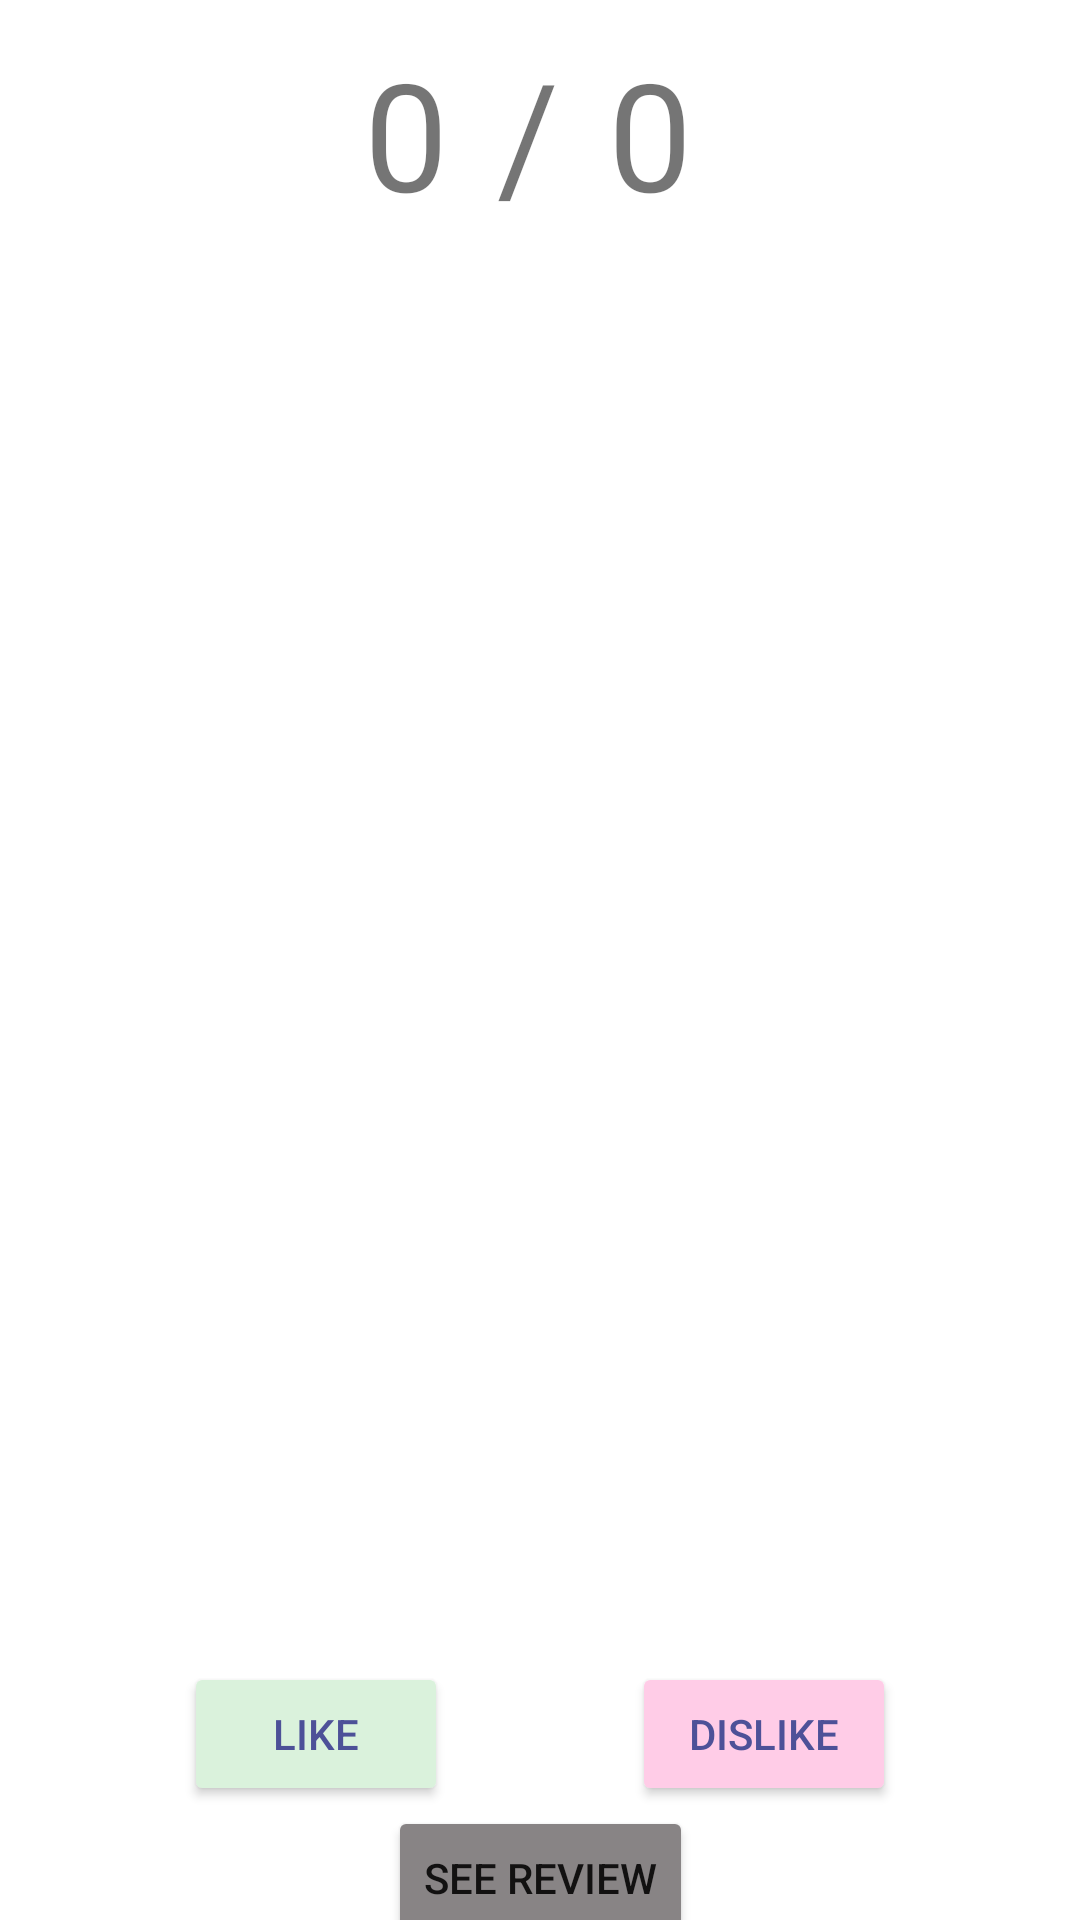

Write the Android layout XML for this screen, with the resource values it uses.
<!-- AndroidManifest.xml: application theme Theme.Challenge -->
<!-- res/layout/activity_selection_screen.xml -->
<?xml version="1.0" encoding="utf-8"?>
<androidx.constraintlayout.widget.ConstraintLayout xmlns:android="http://schemas.android.com/apk/res/android"
    xmlns:app="http://schemas.android.com/apk/res-auto"
    xmlns:tools="http://schemas.android.com/tools"
    android:layout_width="match_parent"
    android:layout_height="match_parent"
    tools:context=".SelectionScreen">


    <TextView
        android:id="@+id/likeCounter"
        android:layout_width="wrap_content"
        android:layout_height="wrap_content"
        android:text="@string/likes"
        android:textSize="50dp"
        app:layout_constraintBaseline_toBottomOf="@+id/scoreBottom"
        app:layout_constraintEnd_toEndOf="parent"
        app:layout_constraintHorizontal_bias="0.365"
        app:layout_constraintStart_toStartOf="parent" />

    <TextView
        android:id="@+id/likeDislikeCounter"
        android:layout_width="wrap_content"
        android:layout_height="wrap_content"
        android:text="@string/likeDislikeSum"
        android:textSize="50dp"
        app:layout_constraintEnd_toEndOf="parent"
        app:layout_constraintHorizontal_bias="0.61"
        app:layout_constraintStart_toStartOf="parent"
        app:layout_constraintBaseline_toBottomOf="@+id/scoreBottom" />

    <TextView
        android:id="@+id/delimiter"
        android:layout_width="wrap_content"
        android:layout_height="wrap_content"
        android:text="@string/delimiter"
        android:textSize="50dp"

        app:layout_constraintEnd_toStartOf="@+id/likeDislikeCounter"
        app:layout_constraintStart_toEndOf="@+id/likeCounter"
        app:layout_constraintBaseline_toBottomOf="@+id/scoreBottom"/>

    <Button
        android:id="@+id/btnReview"
        android:layout_width="wrap_content"
        android:layout_height="wrap_content"
        android:backgroundTint="@color/grey"
        android:text="@string/btnReview"
        app:layout_constraintEnd_toEndOf="parent"
        app:layout_constraintStart_toStartOf="parent"
        app:layout_constraintTop_toBottomOf="@id/btnLike" />

    <Button
        android:id="@+id/btnLike"
        android:layout_width="wrap_content"
        android:layout_height="wrap_content"
        android:layout_marginTop="10dp"
        android:backgroundTint="@color/green"
        android:text="@string/btnLike"
        android:textColor="@color/violet"
        app:layout_constraintEnd_toStartOf="@+id/btnDislike"
        app:layout_constraintStart_toStartOf="parent"
        app:layout_constraintTop_toBottomOf="@+id/imageViewBottom" />

    <Button
        android:id="@+id/btnDislike"
        android:layout_width="wrap_content"
        android:layout_height="wrap_content"
        android:backgroundTint="@color/pink"
        android:layout_marginTop="10dp"
        android:text="@string/btnDislike"
        android:textColor="@color/violet"
        app:layout_constraintEnd_toEndOf="parent"
        app:layout_constraintStart_toEndOf="@+id/btnLike"
        app:layout_constraintTop_toBottomOf="@+id/imageViewBottom" />

    <ImageView
        android:id="@+id/imageView"
        android:layout_width="0dp"
        android:layout_height="0dp"
        app:layout_constraintEnd_toEndOf="parent"
        app:layout_constraintStart_toStartOf="parent"
        app:layout_constraintBottom_toTopOf="@+id/imageViewBottom"
        app:layout_constraintTop_toBottomOf="@+id/imageViewTop" />


    <androidx.constraintlayout.widget.Guideline
        android:id="@+id/scoreBottom"
        android:layout_width="wrap_content"
        android:layout_height="wrap_content"
        android:orientation="horizontal"
        app:layout_constraintGuide_percent="0.1" />

    <androidx.constraintlayout.widget.Guideline
        android:id="@+id/imageViewTop"
        android:layout_width="wrap_content"
        android:layout_height="wrap_content"
        android:orientation="horizontal"
        app:layout_constraintGuide_percent="0.13" />

    <androidx.constraintlayout.widget.Guideline
        android:id="@+id/imageViewBottom"
        android:layout_width="wrap_content"
        android:layout_height="wrap_content"
        android:orientation="horizontal"
        app:layout_constraintGuide_percent="0.85" />

    <androidx.constraintlayout.widget.Guideline
        android:id="@+id/scoreMiddle"
        android:layout_width="wrap_content"
        android:layout_height="wrap_content"
        android:orientation="vertical"
        app:layout_constraintGuide_percent="0.5" />

</androidx.constraintlayout.widget.ConstraintLayout>
<!-- resources referenced by this layout -->
<resources>
  <color name="green">#daf2dc</color>
  <color name="grey">#888485</color>
  <color name="pink">#ffcce7</color>
  <color name="violet">#4d5198</color>
  <string name="btnDislike">Dislike</string>
  <string name="btnLike">Like</string>
  <string name="btnReview">See review</string>
  <string name="delimiter">/</string>
  <string name="likeDislikeSum">0</string>
  <string name="likes">0</string>
  <style name="Theme.Challenge" parent="Theme.MaterialComponents.DayNight.DarkActionBar">
          
          <item name="colorPrimary">@color/violet</item>
          <item name="colorPrimaryVariant">@color/purple_700</item>
          <item name="colorOnPrimary">@color/white</item>
          
          <item name="colorSecondary">@color/teal_200</item>
          <item name="colorSecondaryVariant">@color/teal_700</item>
          <item name="colorOnSecondary">@color/black</item>
          
          <item name="android:statusBarColor" tools:targetApi="l">?attr/colorPrimaryVariant</item>
          
      </style>
  <color name="purple_700">#FF3700B3</color>
  <color name="white">#FFFFFFFF</color>
  <color name="teal_200">#FF03DAC5</color>
  <color name="teal_700">#FF018786</color>
  <color name="black">#FF000000</color>
</resources>
